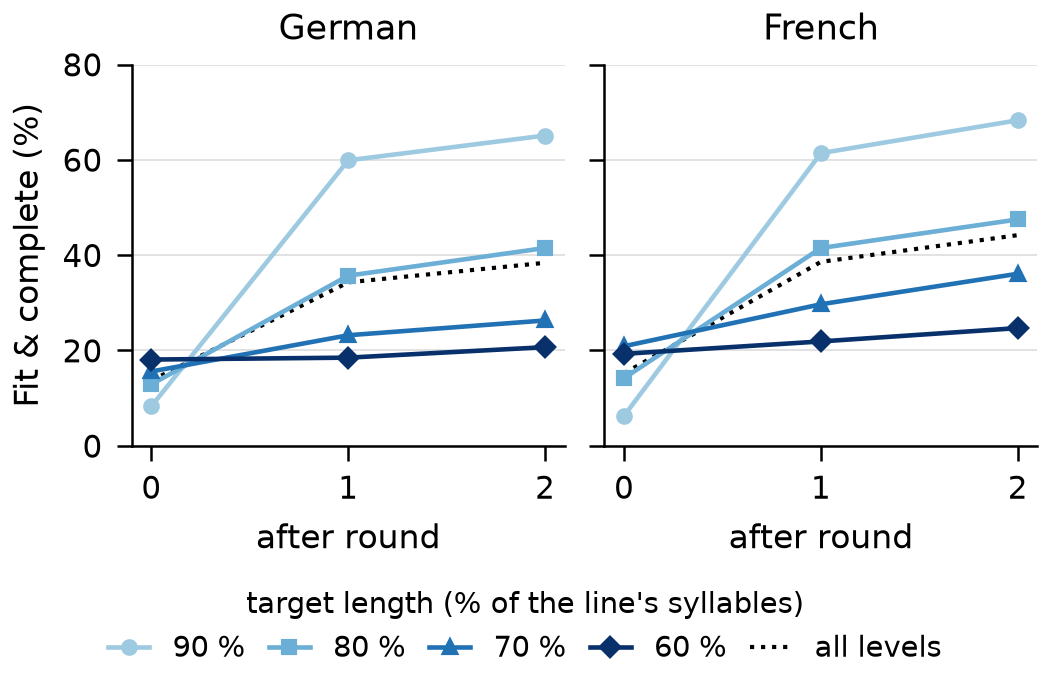

Values plotted in this chart, from the file beside it:
# drawn by isochron.figures (code last c…
# input results/step2_test_rounds.csv: b…, last changed in commit c71ca39 (2026-10-…
# input results/step2_test_rounds.md: bl…, last changed in commit c71ca39 (2026-10-…
# date, model, quantisation, endpoint, seeds and n of each run: see the input's…
lang, level, round, items, fit_complete_low_pct, fit_complete_high_pct
de, all, 0, 4164, 13.7, 13.7
de, all, 1, 4164, 34.3, 35.0
de, all, 2, 4164, 38.4, 38.4
de, 90, 0, 1041, 8.3, 8.3
de, 90, 1, 1041, 59.9, 60.6
de, 90, 2, 1041, 65.1, 65.1
de, 80, 0, 1041, 12.9, 12.9
de, 80, 1, 1041, 35.7, 36.2
de, 80, 2, 1041, 41.5, 41.5
de, 70, 0, 1041, 15.6, 15.6
de, 70, 1, 1041, 23.2, 23.8
de, 70, 2, 1041, 26.3, 26.3
de, 60, 0, 1041, 18.1, 18.1
de, 60, 1, 1041, 18.5, 19.2
de, 60, 2, 1041, 20.7, 20.7
fr, all, 0, 3984, 15.2, 15.2
fr, all, 1, 3984, 38.6, 39.0
fr, all, 2, 3984, 44.2, 44.2
fr, 90, 0, 996, 6.3, 6.3
fr, 90, 1, 996, 61.4, 61.8
fr, 90, 2, 996, 68.3, 68.3
fr, 80, 0, 996, 14.2, 14.2
fr, 80, 1, 996, 41.5, 41.8
fr, 80, 2, 996, 47.5, 47.5
fr, 70, 0, 996, 20.9, 20.9
fr, 70, 1, 996, 29.7, 30.1
fr, 70, 2, 996, 36.1, 36.1
fr, 60, 0, 996, 19.3, 19.3
fr, 60, 1, 996, 21.9, 22.2
fr, 60, 2, 996, 24.7, 24.7
